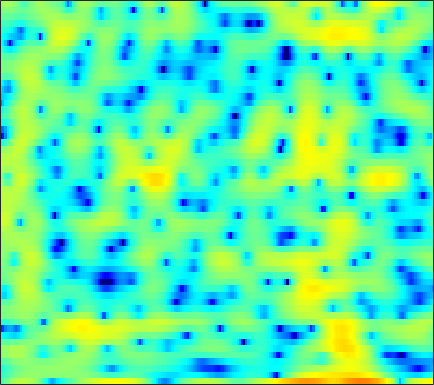

The data file committed next to this chart (first rows):
-5.4361, -3.6317, -1.6565, -0.10402, 0.83726, 1.8344, 2.5756, 2.997, 3.3905, 3.606, 3.6526, 3.5841, 3.3505, 2.9609, 2.5579, 1.8599, 0.95125, 0.10752, -1.2513, -2.9365, -5.0478, -6.9658, -9.9506, -12.622
-5.483, -4.814, -3.928, -3.073, -2.464, -1.709, -1.037, -0.5914, -0.07946, 0.3378, 0.6622, 0.8476, 1.02, 1.114, 1.137, 1.115, 1.04, 0.9588, 0.8283, 0.6875, 0.5537, 0.4662, 0.3745, 0.3198
-6.899, -5.986, -4.891, -3.917, -3.26, -2.475, -1.79, -1.339, -0.8157, -0.3793, -0.02181, 0.1981, 0.4336, 0.6106, 0.7081, 0.8022, 0.8635, 0.8938, 0.9198, 0.9372, 0.951, 0.9641, 0.9846, 1.01
-3.788, -3.085, -2.239, -1.496, -1.007, -0.4471, 0.007171, 0.28, 0.5548, 0.7285, 0.8065, 0.8079, 0.7379, 0.5955, 0.4515, 0.2287, -0.0009649, -0.161, -0.3308, -0.4282, -0.4388, -0.3884, -0.2557, -0.06839
0.01681, 0.4981, 1.081, 1.585, 1.907, 2.248, 2.478, 2.574, 2.591, 2.466, 2.187, 1.868, 1.272, 0.4464, -0.3413, -1.645, -3.26, -4.66, -6.566, -7.764, -7.387, -6.309, -4.642, -3.179
0.4087, 0.833, 1.323, 1.74, 2.007, 2.293, 2.495, 2.59, 2.633, 2.563, 2.362, 2.112, 1.624, 0.9257, 0.2518, -0.8832, -2.31, -3.538, -5.133, -6.027, -5.632, -4.726, -3.351, -2.207
-2.686, -2.447, -2.198, -2.007, -1.877, -1.7, -1.482, -1.287, -0.9851, -0.6489, -0.3165, -0.09393, 0.1475, 0.3179, 0.3958, 0.4283, 0.417, 0.4059, 0.4284, 0.519, 0.6948, 0.8716, 1.134, 1.365
-7.767, -8.107, -8.498, -8.948, -9.366, -9.962, -10.38, -10.27, -9.301, -7.687, -5.938, -4.74, -3.377, -2.289, -1.63, -0.9383, -0.3845, -0.02649, 0.3968, 0.7976, 1.207, 1.519, 1.959, 2.406
-21.56, -19.67, -15.42, -13.38, -12.91, -13.47, -15.32, -16.8, -15.09, -10.98, -7.67, -5.822, -4.028, -2.848, -2.293, -1.915, -1.827, -1.884, -1.987, -1.908, -1.435, -0.8161, 0.242, 1.399
-5.479, -5.557, -5.17, -4.586, -4.121, -3.59, -3.125, -2.766, -2.195, -1.537, -0.8902, -0.4885, -0.1373, -0.09689, -0.3292, -1.083, -2.524, -4.266, -8.111, -16.96, -17.61, -9.247, -4.021, -0.9139
-0.397, -0.4084, -0.3204, -0.1313, 0.04575, 0.2909, 0.5564, 0.7783, 1.059, 1.289, 1.451, 1.503, 1.454, 1.236, 0.9562, 0.4254, -0.2896, -0.894, -1.663, -2.216, -2.339, -2.126, -1.591, -0.9739
-0.509, -0.4083, -0.2197, 0.03487, 0.262, 0.591, 0.9435, 1.202, 1.507, 1.753, 1.926, 2, 2.011, 1.915, 1.78, 1.519, 1.184, 0.9059, 0.5, 0.08808, -0.2833, -0.5521, -0.9437, -1.421
-2.747, -2.686, -2.406, -1.889, -1.38, -0.5941, 0.2027, 0.7541, 1.399, 1.925, 2.31, 2.502, 2.63, 2.622, 2.524, 2.281, 1.944, 1.631, 1.155, 0.637, 0.0808, -0.3557, -0.9621, -1.608
-8.624, -10.07, -10.09, -7.578, -5.373, -2.829, -0.8261, 0.3621, 1.611, 2.53, 3.152, 3.442, 3.612, 3.556, 3.375, 2.959, 2.359, 1.806, 0.9834, 0.09741, -0.7936, -1.39, -2.027, -2.472
-7.548, -8.688, -8.603, -6.336, -4.232, -1.721, 0.2543, 1.438, 2.688, 3.577, 4.145, 4.375, 4.427, 4.19, 3.82, 3.06, 1.957, 0.8821, -0.9181, -3.186, -5.816, -7.704, -8.941, -8.083
-2.588, -2.251, -1.658, -0.8806, -0.2114, 0.7259, 1.643, 2.282, 3.006, 3.543, 3.878, 3.987, 3.924, 3.594, 3.156, 2.297, 1.086, -0.09063, -2.103, -4.678, -7.934, -10.56, -12.12, -10.44
-1.552, -1.081, -0.5281, -0.00646, 0.3856, 0.8943, 1.42, 1.815, 2.29, 2.701, 3.007, 3.14, 3.162, 2.991, 2.716, 2.156, 1.383, 0.6641, -0.4366, -1.649, -2.832, -3.616, -4.48, -5.063
-0.7782, -0.6311, -0.5828, -0.6343, -0.6639, -0.6047, -0.3062, 0.06874, 0.7338, 1.487, 2.183, 2.6, 2.981, 3.142, 3.111, 2.863, 2.399, 1.926, 1.161, 0.2596, -0.6858, -1.425, -2.424, -3.386
0.4614, 0.05166, -0.902, -2.466, -4.13, -6.734, -7.771, -6.077, -2.877, -0.2574, 1.62, 2.638, 3.566, 4.062, 4.198, 4.092, 3.683, 3.203, 2.356, 1.297, 0.03594, -0.9957, -2.4, -3.814
1.298, 0.9642, 0.1352, -1.216, -2.591, -4.529, -5.129, -4.007, -1.588, 0.6388, 2.297, 3.201, 4.006, 4.395, 4.435, 4.182, 3.592, 2.923, 1.726, 0.1786, -1.776, -3.489, -6.167, -9.313
0.8981, 1.119, 1.213, 1.171, 1.101, 1.065, 1.185, 1.41, 1.881, 2.398, 2.876, 3.152, 3.345, 3.318, 3.126, 2.62, 1.815, 0.9894, -0.4284, -2.237, -4.504, -6.611, -10.01, -14.29
0.7947, 1.264, 1.708, 2.002, 2.158, 2.301, 2.412, 2.497, 2.616, 2.702, 2.763, 2.764, 2.665, 2.429, 2.14, 1.579, 0.7813, 0.02856, -1.228, -2.763, -4.634, -6.25, -8.626, -11.33
1.468, 1.871, 2.233, 2.403, 2.434, 2.378, 2.257, 2.16, 2.026, 1.962, 1.939, 1.93, 1.904, 1.791, 1.626, 1.265, 0.715, 0.1731, -0.7369, -1.866, -3.145, -4.2, -5.735, -7.29
2.89, 3.109, 3.151, 2.912, 2.542, 1.836, 0.9507, 0.253, -0.4782, -0.7295, -0.4538, -0.02004, 0.6163, 1.127, 1.355, 1.423, 1.224, 0.8906, 0.2603, -0.5814, -1.571, -2.385, -3.483, -4.512
4.661, 4.731, 4.491, 3.84, 3.017, 1.358, -1.21, -4.095, -10.48, -14.33, -6.72, -3.428, -0.7728, 0.7973, 1.494, 1.942, 1.94, 1.679, 1.043, 0.1023, -1.158, -2.238, -3.817, -5.388
4.608, 4.704, 4.55, 4.048, 3.44, 2.297, 0.8118, -0.4312, -1.89, -2.389, -1.756, -0.9214, 0.1446, 0.9015, 1.232, 1.352, 1.111, 0.7178, -0.1509, -1.396, -3.086, -4.735, -7.715, -12.23
3.431, 3.649, 3.742, 3.615, 3.399, 2.984, 2.476, 2.069, 1.607, 1.236, 1.013, 0.8961, 0.7619, 0.5802, 0.3683, -0.04039, -0.6135, -1.165, -2.066, -3.174, -4.483, -5.649, -7.282, -8.969
2.999, 3.263, 3.458, 3.514, 3.467, 3.315, 3.075, 2.859, 2.505, 2.108, 1.652, 1.272, 0.6951, 0.04089, -0.5055, -1.296, -2.135, -2.787, -3.619, -4.43, -5.214, -5.741, -6.409, -6.975
3.325, 3.451, 3.541, 3.58, 3.575, 3.529, 3.421, 3.293, 3.003, 2.601, 2.018, 1.472, 0.5604, -0.5492, -1.5, -2.899, -4.327, -5.313, -6.316, -6.889, -7.061, -7.004, -6.942, -6.846
3.627, 3.34, 3.044, 2.933, 3.011, 3.252, 3.527, 3.66, 3.695, 3.473, 2.957, 2.348, 1.209, -0.3801, -1.912, -4.557, -8.096, -11.54, -15.71, -14.03, -10.89, -9.293, -7.861, -7.017
2.562, 0.8481, -1.491, -2.216, -1.079, 1.101, 2.901, 3.842, 4.627, 4.876, 4.685, 4.236, 3.271, 1.84, 0.4428, -1.883, -4.744, -7.029, -9.288, -9.32, -8.134, -7.441, -6.767, -6.558
1.838, -0.411, -4.066, -5.444, -3.23, 0.007905, 2.278, 3.437, 4.371, 4.79, 4.75, 4.475, 3.793, 2.825, 1.927, 0.5744, -0.8482, -1.877, -3.157, -4.199, -5.206, -5.943, -7.263, -9.015
3.186, 2.647, 2.099, 1.898, 2.013, 2.405, 2.878, 3.199, 3.425, 3.444, 3.177, 2.835, 2.142, 1.267, 0.4987, -0.5996, -1.771, -2.639, -3.791, -4.935, -6.163, -7.081, -8.665, -10.6
3.544, 3.436, 3.327, 3.298, 3.307, 3.347, 3.372, 3.33, 3.167, 2.829, 2.288, 1.729, 0.7909, -0.3569, -1.328, -2.709, -4.099, -5.03, -6.078, -6.866, -7.445, -7.847, -8.258, -8.687
3.008, 3.07, 3.212, 3.396, 3.541, 3.706, 3.79, 3.752, 3.577, 3.148, 2.471, 1.734, 0.4674, -1.238, -2.811, -5.377, -8.303, -10.42, -11.71, -11.04, -9.808, -9.115, -8.366, -7.857
0.5421, 0.8281, 1.425, 2.13, 2.689, 3.371, 3.903, 4.19, 4.326, 4.185, 3.677, 3.058, 1.826, 0.06398, -1.692, -4.796, -9.138, -13.36, -15.79, -12.27, -9.858, -8.777, -8.223, -8.016
-7.312, -6.213, -4.301, -2.147, -0.62, 1.194, 2.659, 3.52, 4.294, 4.706, 4.72, 4.492, 3.847, 2.865, 1.916, 0.4328, -1.103, -2.213, -3.35, -4.25, -5.153, -5.95, -7.62, -10.46
-24.95, -22.03, -15.09, -9.231, -5.882, -2.472, 0.04773, 1.452, 2.862, 3.764, 4.272, 4.393, 4.286, 3.897, 3.453, 2.718, 1.857, 1.164, 0.1967, -0.8578, -2, -3.061, -4.612, -6.418
-17.04, -16.32, -13.07, -9.003, -6.341, -3.384, -1.038, 0.3447, 1.792, 2.79, 3.424, 3.677, 3.762, 3.587, 3.321, 2.829, 2.202, 1.71, 0.9742, 0.2572, -0.4773, -1.032, -1.791, -2.45
-7.571, -7.082, -5.934, -4.435, -3.19, -1.542, -0.04409, 0.9192, 1.996, 2.757, 3.215, 3.381, 3.34, 3.046, 2.685, 2.043, 1.315, 0.7918, 0.1613, -0.2875, -0.5884, -0.7067, -0.8856, -1.086
-4.834, -4.284, -3.268, -2.101, -1.156, 0.08249, 1.212, 1.953, 2.76, 3.329, 3.58, 3.573, 3.257, 2.575, 1.81, 0.4493, -1.229, -2.572, -3.838, -3.945, -3.056, -2.185, -1.188, -0.5633
-7.734, -6.462, -4.628, -2.823, -1.598, -0.1352, 1.118, 1.922, 2.742, 3.308, 3.575, 3.529, 3.136, 2.281, 1.264, -0.7405, -3.865, -7.604, -17.46, -13.07, -6.259, -3.61, -1.349, 0.005231
-15.55, -11.68, -8.254, -5.788, -4.263, -2.506, -0.9995, -0.03085, 1.042, 1.832, 2.352, 2.531, 2.48, 2.094, 1.579, 0.6216, -0.5435, -1.404, -2.169, -2.209, -1.567, -0.9092, -0.04557, 0.6352
-11.3, -10.71, -9.689, -8.393, -7.247, -5.534, -3.741, -2.475, -0.9435, 0.2832, 1.194, 1.693, 2.09, 2.218, 2.167, 1.945, 1.611, 1.352, 1.051, 0.8622, 0.7804, 0.7938, 0.837, 0.8827
-9.78, -11.11, -13.4, -15.11, -13.88, -9.975, -6.362, -4.179, -1.869, -0.1121, 1.175, 1.886, 2.547, 2.915, 3.031, 3.004, 2.815, 2.594, 2.219, 1.81, 1.393, 1.096, 0.7319, 0.417
-6.781, -8.224, -10.66, -12.49, -11.54, -8.076, -4.77, -2.753, -0.6107, 1.032, 2.255, 2.92, 3.533, 3.851, 3.91, 3.765, 3.389, 2.957, 2.216, 1.311, 0.3312, -0.4139, -1.257, -1.84
-2.566, -2.818, -3.021, -2.914, -2.537, -1.673, -0.561, 0.3281, 1.439, 2.405, 3.175, 3.609, 3.97, 4.083, 3.993, 3.627, 2.949, 2.215, 0.9002, -0.8772, -3.212, -5.301, -8.181, -9.404
-0.6829, -0.6152, -0.4796, -0.2578, -0.001478, 0.4522, 1.004, 1.455, 2.053, 2.596, 3.043, 3.297, 3.482, 3.47, 3.315, 2.884, 2.152, 1.383, -0.02127, -1.97, -4.685, -7.397, -11.98, -14
-0.5491, -0.5376, -0.4988, -0.3788, -0.2251, 0.06551, 0.4566, 0.7947, 1.28, 1.739, 2.139, 2.382, 2.593, 2.655, 2.593, 2.349, 1.906, 1.45, 0.6446, -0.3476, -1.458, -2.31, -3.252, -3.804
-1.726, -2.029, -2.405, -2.612, -2.616, -2.379, -1.89, -1.426, -0.7272, -0.03316, 0.5788, 0.959, 1.372, 1.649, 1.763, 1.802, 1.727, 1.611, 1.394, 1.147, 0.8915, 0.7189, 0.5048, 0.3371
-4.27, -5.325, -6.945, -8.499, -9.056, -8.443, -6.918, -5.678, -4.208, -2.95, -1.915, -1.281, -0.6062, -0.1157, 0.133, 0.3394, 0.4588, 0.5239, 0.6909, 0.9654, 1.343, 1.682, 2.127, 2.517
-6.592, -8.196, -11.59, -17.9, -25.85, -17.73, -12.5, -10.29, -8.358, -6.914, -5.609, -4.712, -3.727, -3.065, -2.819, -2.859, -3.23, -3.543, -3.577, -2.73, -1.168, 0.1214, 1.723, 3.014
-6.645, -7.163, -8.261, -9.57, -10.39, -11.12, -11.78, -12.47, -13.71, -14.16, -12.19, -10.03, -7.652, -6.234, -5.817, -6.219, -8.096, -11.16, -23.92, -13.65, -5.815, -2.54, 0.4877, 2.59
-5.598, -5.555, -5.816, -6.404, -7.04, -8.199, -9.879, -11.69, -15.12, -17.84, -14.52, -11.36, -8.386, -6.518, -5.698, -5.227, -5.274, -5.442, -5.314, -4.198, -2.288, -0.763, 1.092, 2.612
-3.916, -3.778, -3.801, -4.019, -4.321, -4.881, -5.553, -6.058, -6.596, -6.724, -6.316, -5.74, -4.809, -3.889, -3.28, -2.593, -2.007, -1.589, -0.9911, -0.2842, 0.5219, 1.157, 1.963, 2.66
-2.24, -2.003, -1.841, -1.843, -1.933, -2.144, -2.409, -2.598, -2.773, -2.819, -2.699, -2.502, -2.094, -1.597, -1.196, -0.653, -0.1311, 0.2436, 0.7163, 1.145, 1.522, 1.775, 2.035, 2.205
-0.6169, -0.2548, 0.04006, 0.1184, 0.06269, -0.1403, -0.458, -0.7441, -1.119, -1.416, -1.544, -1.487, -1.206, -0.7293, -0.296, 0.2961, 0.8306, 1.163, 1.488, 1.671, 1.718, 1.673, 1.543, 1.336
1.317, 1.707, 1.982, 1.998, 1.841, 1.408, 0.7143, 0.02066, -1.127, -2.398, -3.437, -3.692, -3.096, -1.794, -0.7295, 0.4973, 1.384, 1.794, 2.008, 1.866, 1.424, 0.9434, 0.2558, -0.3236
